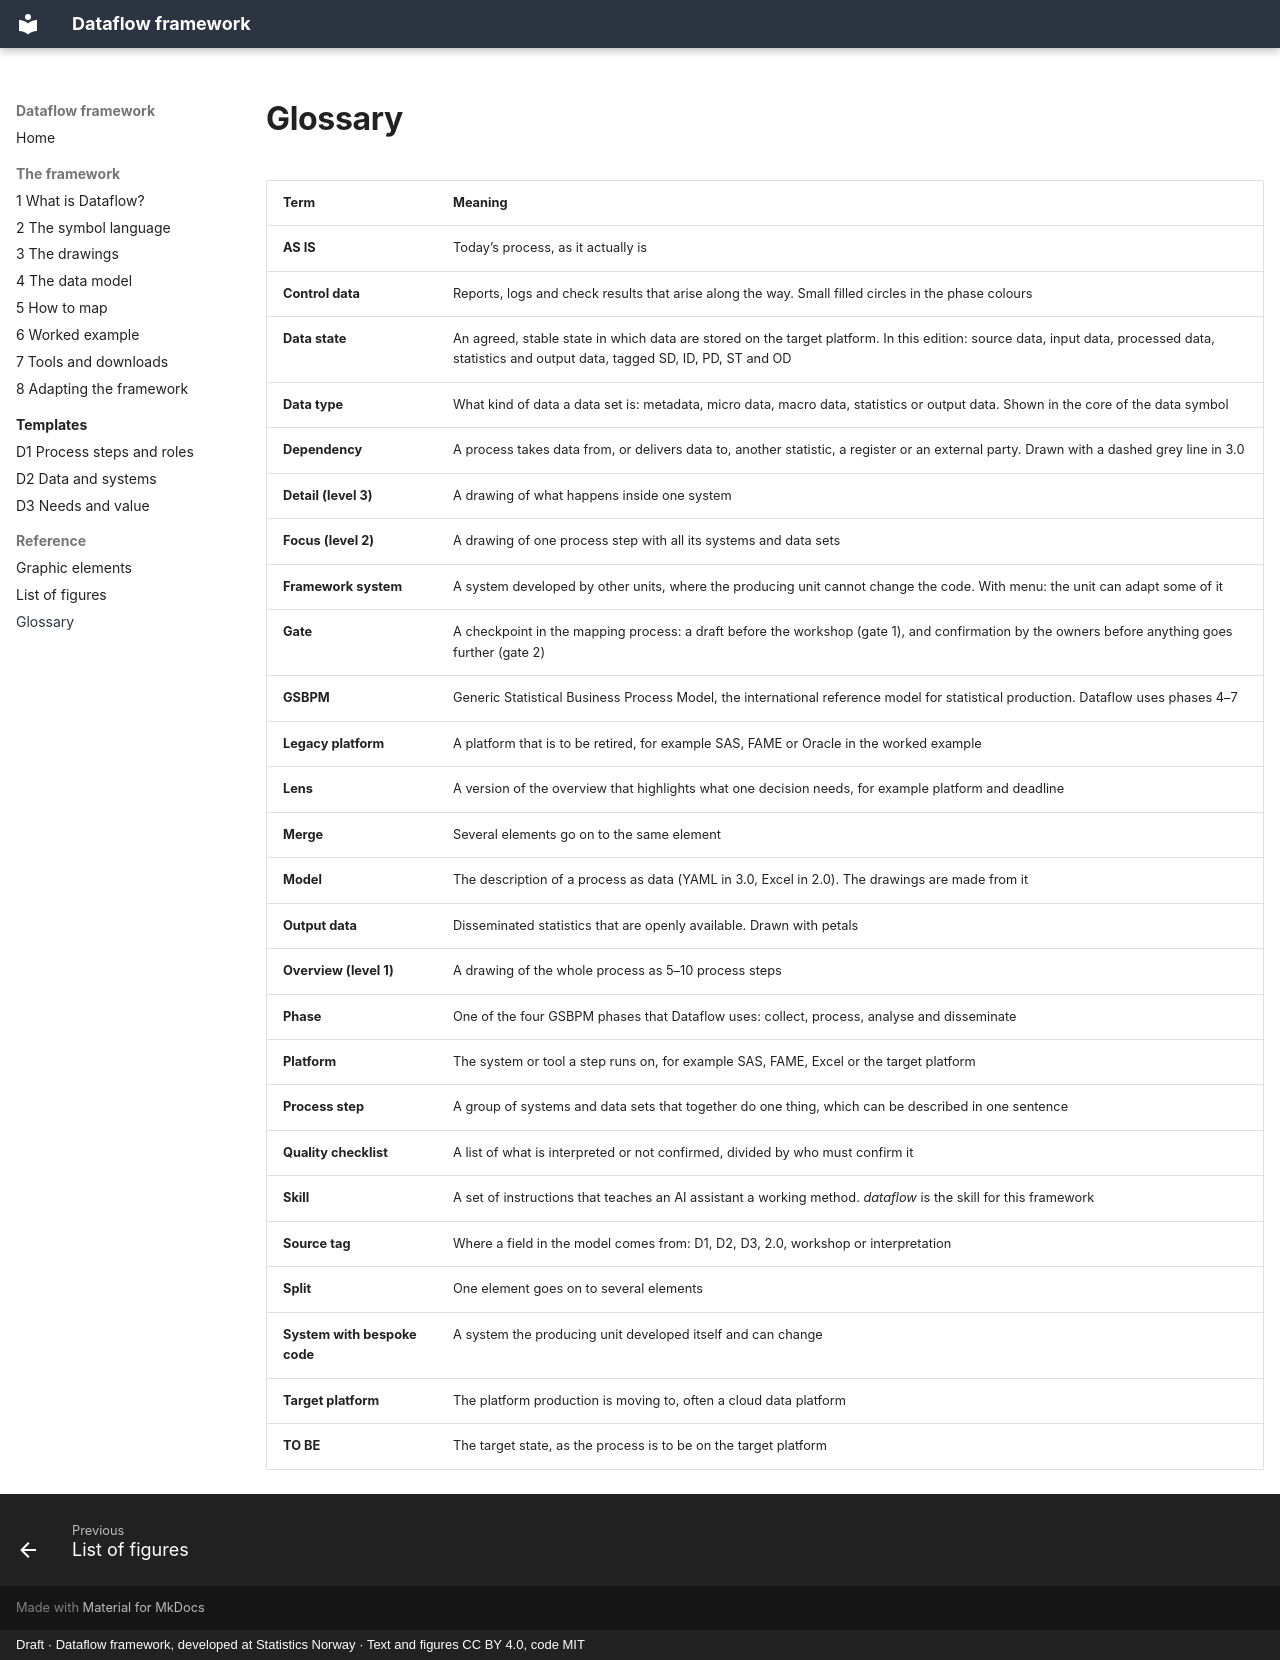

repository: thomasbjornskau/dataflow-framework · page: glossary.html · generator: mkdocs · copyright: Draft · Dataflow framework, developed at Statistics Norway · Text and figures CC BY 4.0, code MIT

---
title: Glossary
---

# Glossary

| Term | Meaning |
|---|---|
| **AS IS** | Today’s process, as it actually is |
| **Control data** | Reports, logs and check results that arise along the way. Small filled circles in the phase colours |
| **Data state** | An agreed, stable state in which data are stored on the target platform. In this edition: source data, input data, processed data, statistics and output data, tagged SD, ID, PD, ST and OD |
| **Data type** | What kind of data a data set is: metadata, micro data, macro data, statistics or output data. Shown in the core of the data symbol |
| **Dependency** | A process takes data from, or delivers data to, another statistic, a register or an external party. Drawn with a dashed grey line in 3.0 |
| **Detail (level 3)** | A drawing of what happens inside one system |
| **Focus (level 2)** | A drawing of one process step with all its systems and data sets |
| **Framework system** | A system developed by other units, where the producing unit cannot change the code. With menu: the unit can adapt some of it |
| **Gate** | A checkpoint in the mapping process: a draft before the workshop (gate 1), and confirmation by the owners before anything goes further (gate 2) |
| **GSBPM** | Generic Statistical Business Process Model, the international reference model for statistical production. Dataflow uses phases 4–7 |
| **Legacy platform** | A platform that is to be retired, for example SAS, FAME or Oracle in the worked example |
| **Lens** | A version of the overview that highlights what one decision needs, for example platform and deadline |
| **Merge** | Several elements go on to the same element |
| **Model** | The description of a process as data (YAML in 3.0, Excel in 2.0). The drawings are made from it |
| **Output data** | Disseminated statistics that are openly available. Drawn with petals |
| **Overview (level 1)** | A drawing of the whole process as 5–10 process steps |
| **Phase** | One of the four GSBPM phases that Dataflow uses: collect, process, analyse and disseminate |
| **Platform** | The system or tool a step runs on, for example SAS, FAME, Excel or the target platform |
| **Process step** | A group of systems and data sets that together do one thing, which can be described in one sentence |
| **Quality checklist** | A list of what is interpreted or not confirmed, divided by who must confirm it |
| **Skill** | A set of instructions that teaches an AI assistant a working method. *dataflow* is the skill for this framework |
| **Source tag** | Where a field in the model comes from: D1, D2, D3, 2.0, workshop or interpretation |
| **Split** | One element goes on to several elements |
| **System with bespoke code** | A system the producing unit developed itself and can change |
| **Target platform** | The platform production is moving to, often a cloud data platform |
| **TO BE** | The target state, as the process is to be on the target platform |
